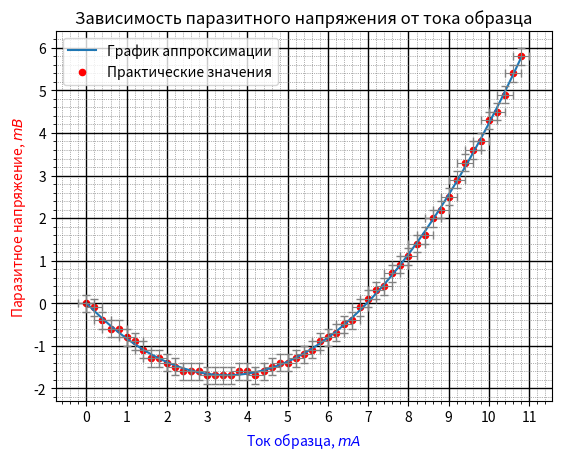

This chart was generated by the following Python code:
import matplotlib.pyplot as plt
import matplotlib.ticker as ticker
import numpy as np

x = [0, 0.2, 0.4, 0.6, 0.8, 1, 1.2, 1.4, 1.6, 1.8, 2, 2.2, 2.4, 2.6, 2.8, 3, 3.2, 3.4, 3.6, 3.8, 4, 4.2, 4.4, 4.6, 4.8, 5, 5.2, 5.4, 5.6, 5.8, 6, 6.2, 6.4, 6.6, 6.8, 7, 7.2, 7.4, 7.6, 7.8, 8, 8.2, 8.4, 8.6, 8.8, 9, 9.2, 9.4, 9.6, 9.8, 10, 10.2, 10.4, 10.6, 10.8]			# первый столбец - y
y = [0, -0.1, -0.4, -0.6, -0.6, -0.8, -0.9, -1.1, -1.3, -1.3, -1.4, -1.5, -1.6, -1.6, -1.6, -1.7, -1.7, -1.7, -1.7, -1.6, -1.6, -1.7, -1.6, -1.5, -1.4, -1.4, -1.3, -1.2, -1.1, -0.9, -0.8, -0.7, -0.5, -0.4, -0.1, 0.1, 0.3, 0.4, 0.7, 0.9, 1.1, 1.4, 1.6, 2, 2.2, 2.5, 2.9, 3.3, 3.6, 3.8, 4.3, 4.5, 4.9, 5.4, 5.8]			# второй стобец - x

y_appr = []

for i in x:
    temp = ((0.1397*i**2)-(0.9743*i)+0.0029)
    y_appr.append(temp)

fig = plt.figure() 					# тело графика
plt.title ("Зависимость паразитного напряжения от тока образца")	    # название графика
plt.xlabel(r"Ток образца, $mA$", fontsize=10, color='blue')		# ось абсцисс (x)
plt.ylabel(r"Паразитное напряжение, $mВ$", fontsize=10, color='red') 		# ось ординат (y)
plt.grid(True)                                # включение отображения стандартой сетки
plt.plot(x, y_appr, label='График аппроксимации')        # стандартный график (ломаная)

ax = fig.gca()          # возвращает текущую систему координат, not off

# ax.set_xticks(np.arange(100, 300, 10))        # задание сетки по х (от, до, шаг)
# ax.set_yticks(np.arange(0, 12, 1))            # задание сетки по y (от, до, шаг)

plt.scatter(x, y, s = 20, c='red', marker="o", alpha = 1, label='Практические значения')     # отображение точек
plt.legend()   			# Отобразить легенду - label
plt.errorbar(x, y, xerr=0.2, yerr=0.2, markersize=40, linestyle='none', ecolor='grey', elinewidth=0.8, capsize=3, capthick=1)       # отобразить погрешности

# #  Устанавливаем интервал основных и вспомогательных делений:
ax.xaxis.set_major_locator(ticker.MultipleLocator(1))
ax.xaxis.set_minor_locator(ticker.MultipleLocator(0.2))
ax.yaxis.set_major_locator(ticker.MultipleLocator(1))
ax.yaxis.set_minor_locator(ticker.MultipleLocator(0.2))

# #  Добавляем линии основной сетки:
ax.grid(which='major', color = 'k', linewidth = 1)

#  Включаем видимость вспомогательных делений:
ax.minorticks_on()
#
#  Вид вспомогательной сетки:
ax.grid(which='minor', color = 'dimgrey', linestyle = ':', linewidth = 0.5)
#
plt.show()


# https://pyprog.pro/mpl/mpl_short_guide.html
# https://devpractice.ru/matplotlib-lesson-1-quick-start-guide/
# https://python-scripts.com/matplotlib#1
# https://pyprog.pro/mpl/mpl_adding_a_line.html
